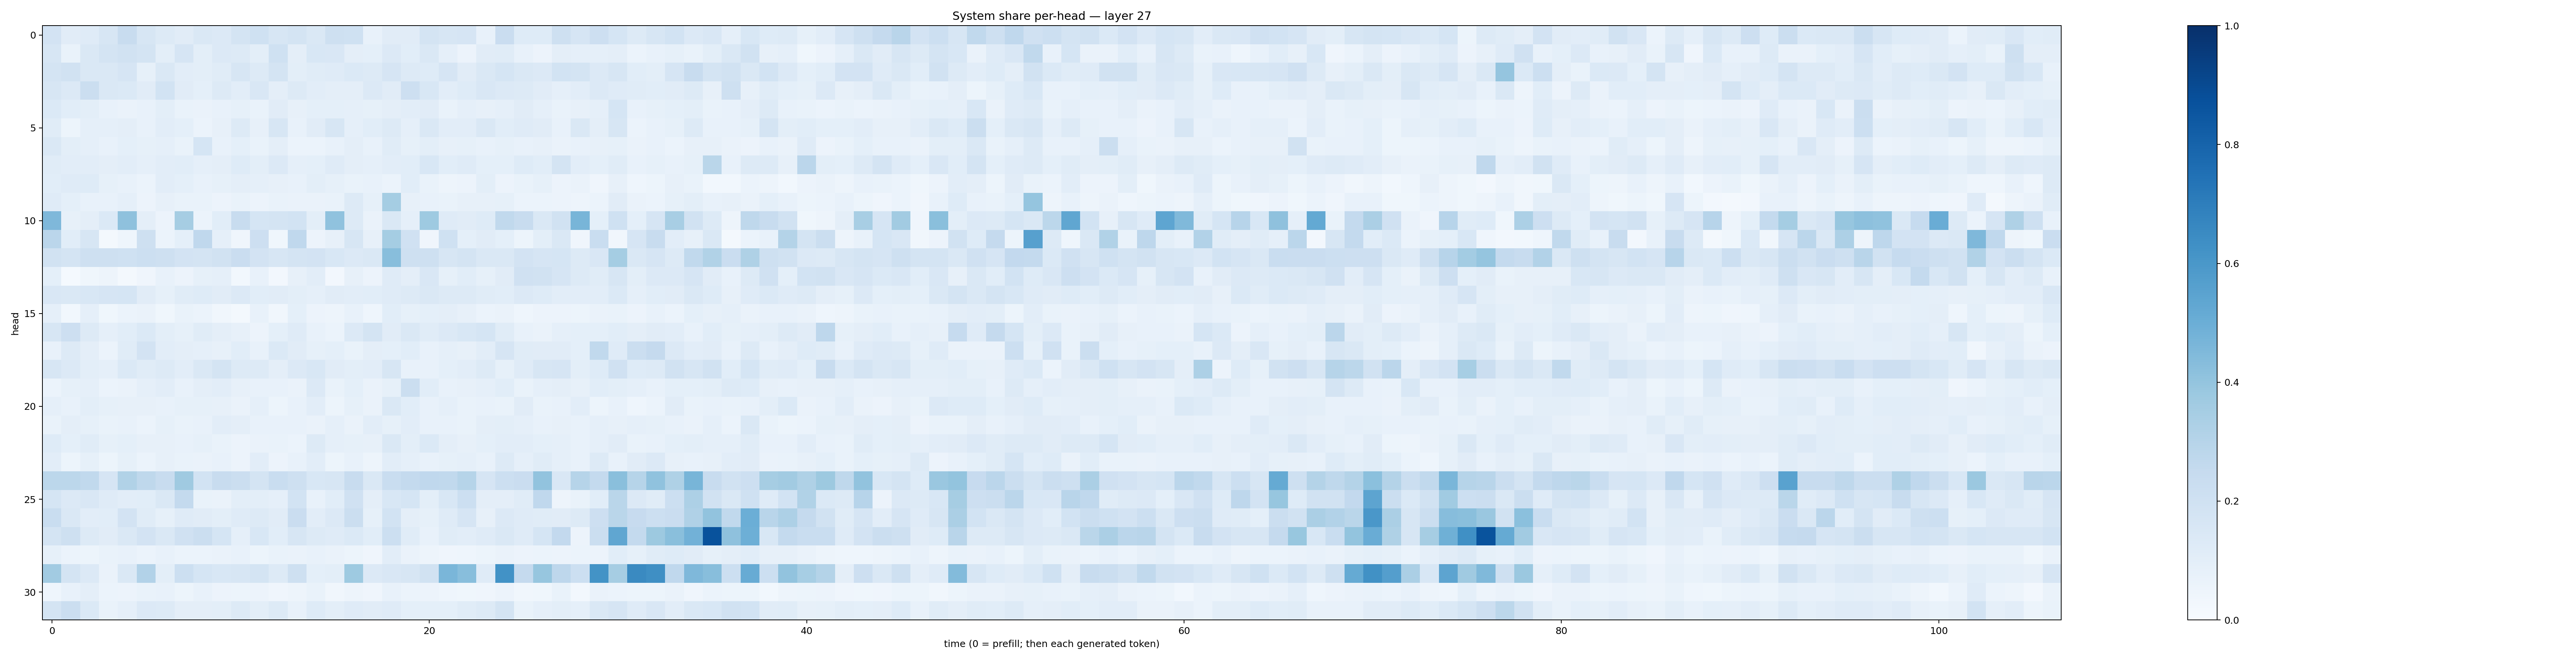

The data file committed next to this chart (first rows):
0.18067132, 0.11178106, 0.11896185, 0.16229509, 0.24086526, 0.16282964, 0.12688173, 0.11098608, 0.14396113, 0.13476613, 0.17384866, 0.20278053, 0.15852216, 0.1724884, 0.14680168, 0.20697363, 0.20007242, 0.07472039, 0.11195946, 0.11191596, 0.1778981, 0.16205509, 0.16682962, 0.07105613
0.1585, 0.06853, 0.144, 0.1736, 0.1897, 0.1772, 0.1, 0.1671, 0.1001, 0.1338, 0.1278, 0.09819, 0.2006, 0.09596, 0.1525, 0.1514, 0.09711, 0.09304, 0.1332, 0.1067, 0.1481, 0.08817, 0.05678, 0.1106
0.1747, 0.1904, 0.1464, 0.1459, 0.1655, 0.0834, 0.1453, 0.1028, 0.1008, 0.1152, 0.158, 0.13, 0.1735, 0.1014, 0.1159, 0.12, 0.1383, 0.1283, 0.1652, 0.1303, 0.1247, 0.1665, 0.1124, 0.1441
0.1589, 0.1335, 0.2254, 0.1471, 0.1403, 0.1129, 0.1862, 0.1132, 0.09041, 0.13, 0.1023, 0.1515, 0.09758, 0.125, 0.1048, 0.09693, 0.0941, 0.1341, 0.1126, 0.2133, 0.1528, 0.1017, 0.1239, 0.1485
0.1399, 0.106, 0.09782, 0.07234, 0.06607, 0.07639, 0.09949, 0.06767, 0.06388, 0.07422, 0.08329, 0.06937, 0.1115, 0.08099, 0.09245, 0.08996, 0.08945, 0.08428, 0.0971, 0.1047, 0.1109, 0.06734, 0.08798, 0.08034
0.1144, 0.05286, 0.08717, 0.08606, 0.09559, 0.07654, 0.1033, 0.09171, 0.06161, 0.08188, 0.1294, 0.08114, 0.1602, 0.07154, 0.1106, 0.1613, 0.08847, 0.1065, 0.1314, 0.08656, 0.1444, 0.1052, 0.1023, 0.1421
0.1424, 0.1014, 0.08599, 0.07462, 0.09079, 0.08439, 0.0897, 0.06893, 0.1691, 0.07375, 0.09023, 0.06856, 0.09541, 0.06084, 0.06161, 0.07422, 0.095, 0.07713, 0.1139, 0.08372, 0.09957, 0.08179, 0.08526, 0.07525
0.1161, 0.1045, 0.1036, 0.09662, 0.1023, 0.08741, 0.102, 0.1068, 0.08881, 0.09579, 0.1248, 0.1008, 0.1359, 0.08624, 0.09034, 0.1191, 0.09557, 0.08607, 0.1048, 0.1079, 0.1555, 0.1061, 0.1207, 0.09154
0.1058, 0.1176, 0.1228, 0.08247, 0.0717, 0.06105, 0.1041, 0.09012, 0.07088, 0.08528, 0.09626, 0.0864, 0.08076, 0.07481, 0.1001, 0.0841, 0.07011, 0.07569, 0.06182, 0.106, 0.06961, 0.04704, 0.05782, 0.1002
0.119, 0.09353, 0.07402, 0.07303, 0.08936, 0.05776, 0.07942, 0.06674, 0.06817, 0.05717, 0.06736, 0.05472, 0.06718, 0.06498, 0.06589, 0.06836, 0.1265, 0.08522, 0.3526, 0.08105, 0.073, 0.06806, 0.08011, 0.08034
0.4509, 0.0816, 0.09451, 0.1369, 0.4114, 0.0969, 0.05623, 0.3499, 0.06016, 0.1071, 0.2353, 0.1695, 0.1721, 0.1871, 0.1009, 0.4087, 0.1304, 0.06449, 0.1442, 0.0897, 0.3725, 0.119, 0.1102, 0.1223
0.2816, 0.1072, 0.157, 0.0177, 0.04448, 0.2031, 0.05992, 0.09158, 0.2658, 0.086, 0.04016, 0.2123, 0.03732, 0.2674, 0.05498, 0.07826, 0.1597, 0.08141, 0.3554, 0.196, 0.04288, 0.202, 0.09217, 0.1124
0.1914, 0.1756, 0.2092, 0.2035, 0.203, 0.2171, 0.2034, 0.1808, 0.172, 0.195, 0.227, 0.1815, 0.1611, 0.1769, 0.1814, 0.1538, 0.136, 0.1459, 0.4259, 0.205, 0.2056, 0.1634, 0.1782, 0.1466
0.09243, 0.01356, 0.03844, 0.04838, 0.0219, 0.04128, 0.07379, 0.05643, 0.08458, 0.08604, 0.0312, 0.07425, 0.0272, 0.07937, 0.1035, 0.02367, 0.07964, 0.05769, 0.1201, 0.0968, 0.1515, 0.08334, 0.1081, 0.08255
0.1486, 0.1419, 0.155, 0.167, 0.1694, 0.1115, 0.08208, 0.1137, 0.1211, 0.1096, 0.136, 0.1066, 0.1121, 0.09823, 0.08974, 0.1116, 0.1038, 0.1081, 0.1196, 0.1252, 0.1457, 0.1284, 0.1274, 0.116
0.08845, 0.03047, 0.08657, 0.0355, 0.05988, 0.06435, 0.03595, 0.06908, 0.0591, 0.03463, 0.01816, 0.07139, 0.03256, 0.09368, 0.05552, 0.0485, 0.07591, 0.04515, 0.1063, 0.0835, 0.09153, 0.0939, 0.07824, 0.05971
0.1569, 0.2117, 0.1311, 0.08983, 0.1069, 0.1388, 0.09898, 0.08306, 0.1143, 0.09537, 0.08048, 0.05823, 0.09317, 0.1183, 0.07623, 0.05861, 0.1355, 0.1726, 0.1129, 0.1444, 0.1146, 0.1364, 0.1527, 0.1715
0.07723, 0.129, 0.09628, 0.05985, 0.1166, 0.1827, 0.1025, 0.09567, 0.08834, 0.07851, 0.1058, 0.07228, 0.1405, 0.1116, 0.08522, 0.09272, 0.06643, 0.09453, 0.08987, 0.1082, 0.07474, 0.08832, 0.08158, 0.1048
0.16, 0.1347, 0.09853, 0.08849, 0.1389, 0.1164, 0.1283, 0.1048, 0.1458, 0.1773, 0.1279, 0.1298, 0.09604, 0.1335, 0.1562, 0.11, 0.09832, 0.1032, 0.1599, 0.07728, 0.07075, 0.09283, 0.103, 0.1309
0.05988, 0.08525, 0.08818, 0.05894, 0.06389, 0.08927, 0.1036, 0.07077, 0.09516, 0.1037, 0.08155, 0.07642, 0.07465, 0.06632, 0.1363, 0.06857, 0.09013, 0.06286, 0.08444, 0.2209, 0.1079, 0.07724, 0.08094, 0.08915
0.08913, 0.07681, 0.1009, 0.08353, 0.07908, 0.08044, 0.07069, 0.08292, 0.08478, 0.07998, 0.06453, 0.08944, 0.0541, 0.07716, 0.1019, 0.05365, 0.08462, 0.06451, 0.1416, 0.1089, 0.07167, 0.08831, 0.06862, 0.07278
0.06892, 0.09427, 0.08519, 0.06848, 0.07809, 0.06048, 0.08261, 0.06971, 0.07802, 0.1049, 0.09451, 0.07441, 0.07603, 0.07075, 0.06606, 0.0896, 0.06471, 0.104, 0.0851, 0.1018, 0.07523, 0.0744, 0.06918, 0.09397
0.123, 0.09332, 0.1139, 0.08388, 0.0903, 0.08003, 0.08138, 0.07537, 0.0823, 0.0668, 0.0584, 0.06623, 0.06659, 0.06245, 0.1264, 0.08776, 0.08376, 0.08135, 0.1446, 0.1016, 0.1379, 0.09566, 0.08, 0.09059
0.1049, 0.05423, 0.08312, 0.0545, 0.08377, 0.05862, 0.07993, 0.06889, 0.06434, 0.07575, 0.0563, 0.1055, 0.05728, 0.0781, 0.1016, 0.0528, 0.07148, 0.048, 0.1035, 0.08972, 0.07556, 0.08296, 0.08889, 0.07255
0.2778, 0.281, 0.2632, 0.1641, 0.3127, 0.2706, 0.2353, 0.3693, 0.1868, 0.2397, 0.226, 0.1759, 0.2332, 0.2079, 0.1544, 0.1569, 0.2358, 0.1447, 0.2322, 0.2571, 0.2695, 0.2645, 0.2998, 0.1672
0.1711, 0.1366, 0.1512, 0.1199, 0.1051, 0.1075, 0.1426, 0.2566, 0.06824, 0.06386, 0.1006, 0.1014, 0.08944, 0.1836, 0.07474, 0.1075, 0.197, 0.09523, 0.1548, 0.1717, 0.09918, 0.1526, 0.2177, 0.09507
0.234, 0.1442, 0.1044, 0.1057, 0.1802, 0.1158, 0.08524, 0.1208, 0.1099, 0.09773, 0.1196, 0.1268, 0.1126, 0.2266, 0.1037, 0.134, 0.2246, 0.08308, 0.1837, 0.09669, 0.08519, 0.1209, 0.1664, 0.08115
0.1765, 0.2099, 0.1253, 0.1095, 0.1469, 0.1808, 0.1435, 0.1966, 0.2252, 0.1713, 0.08778, 0.1554, 0.1077, 0.1563, 0.1301, 0.1178, 0.1368, 0.1062, 0.2171, 0.1157, 0.07537, 0.115, 0.1024, 0.1179
0.08545, 0.06211, 0.05368, 0.06909, 0.07639, 0.06241, 0.07209, 0.05889, 0.06024, 0.06392, 0.07304, 0.05399, 0.06793, 0.06587, 0.07451, 0.06518, 0.05354, 0.04291, 0.1043, 0.06251, 0.04705, 0.04108, 0.04679, 0.05097
0.3602, 0.1751, 0.1351, 0.06426, 0.1481, 0.3108, 0.09904, 0.217, 0.1717, 0.1546, 0.1601, 0.179, 0.1285, 0.2092, 0.09301, 0.1002, 0.3738, 0.1339, 0.1518, 0.1616, 0.1894, 0.462, 0.4277, 0.1208
0.04434, 0.07375, 0.0962, 0.06006, 0.05548, 0.06959, 0.07484, 0.05362, 0.07107, 0.05588, 0.05308, 0.05792, 0.03924, 0.04803, 0.06877, 0.0316, 0.04954, 0.03934, 0.07652, 0.05953, 0.05481, 0.04685, 0.03701, 0.04244
0.1776, 0.2231, 0.14, 0.06787, 0.08834, 0.1358, 0.126, 0.0975, 0.094, 0.098, 0.1299, 0.09956, 0.1298, 0.07568, 0.1215, 0.09791, 0.12, 0.1126, 0.1183, 0.09298, 0.09057, 0.09368, 0.1141, 0.1291
